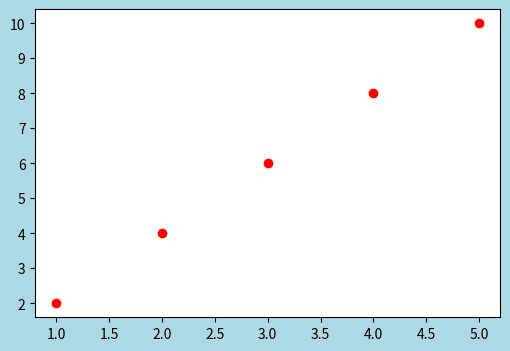

Write Python code to recreate this figure.
# -*- coding: utf-8 -*-
import numpy as np
import matplotlib.pyplot as plt

x = np.array([1, 2, 3, 4, 5])
y = x * 2
plt.figure(figsize = (6, 4), facecolor = "lightblue") # 建立新圖表
plt.plot(x, y, "ro")
plt.show()